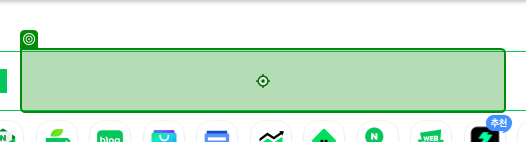
Workflow: 01.변수_스트링

Step 1: type "서울의 날씨" into the text box 'query' (chrome.exe)

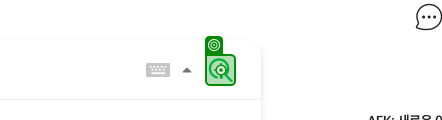
Step 2: click on the icon 'search-btn' (chrome.exe)

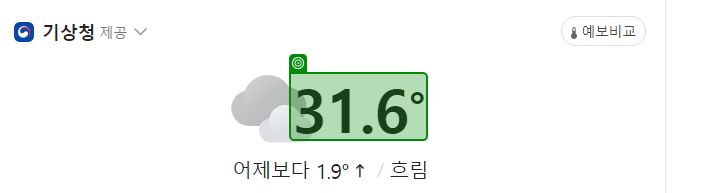
Step 3: get-text from the text in window '서울의 날씨 : 네이버 검색' (chrome.exe)
